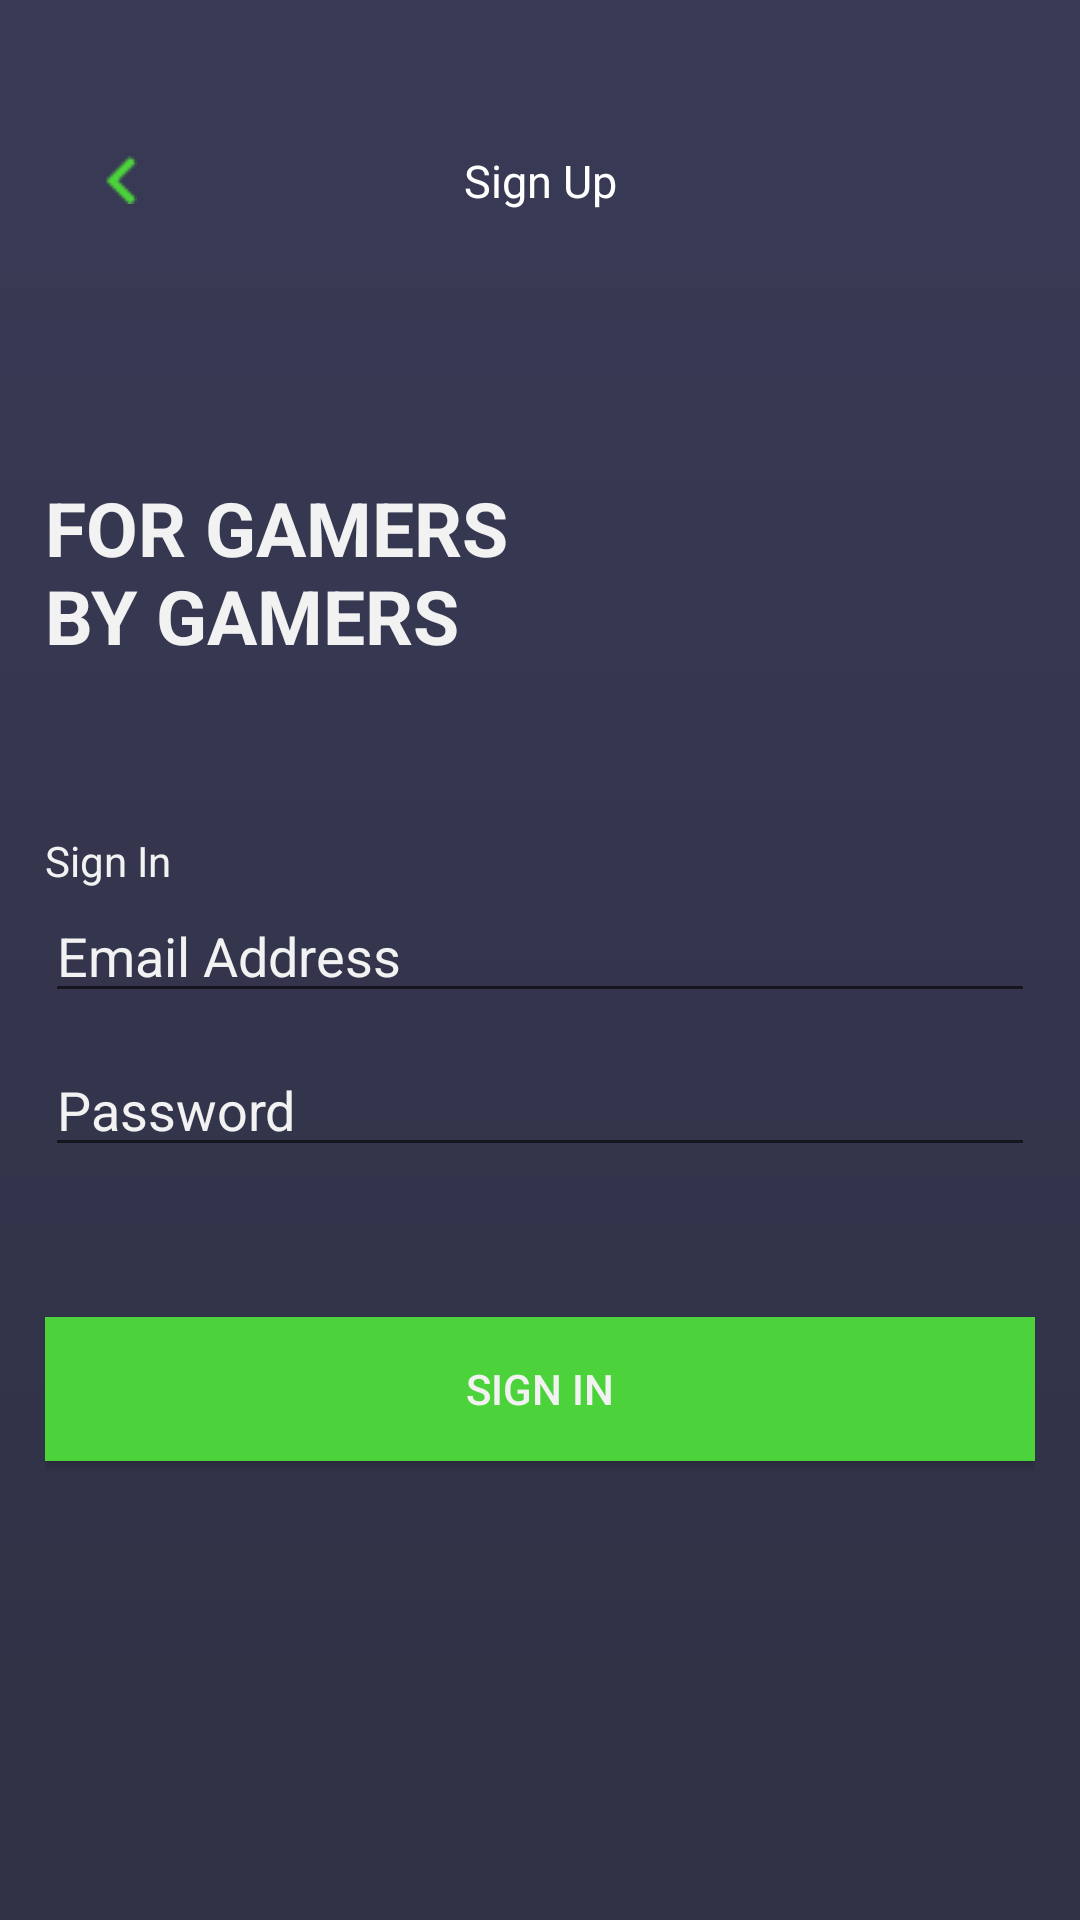

Here is an Android app screen rendered from its layout file. Give the layout XML and the strings, colors and styles it references.
<!-- AndroidManifest.xml: application theme AppTheme -->
<!-- res/layout/activity_login.xml -->
<?xml version="1.0" encoding="utf-8"?>
<LinearLayout xmlns:android="http://schemas.android.com/apk/res/android"
    xmlns:tools="http://schemas.android.com/tools"
    xmlns:app="http://schemas.android.com/apk/res-auto"
    android:id="@+id/main_layout"
    android:layout_width="match_parent"
    android:padding="15dp"
    android:layout_height="match_parent"
    android:background="@drawable/signup_background_gradient"
    android:orientation="vertical">

    <androidx.constraintlayout.widget.ConstraintLayout
        android:layout_width="match_parent"
        android:layout_height="wrap_content"
        android:layout_alignParentLeft="true"
        android:layout_alignParentTop="true"
        android:layout_marginTop="20dp">

        <ImageButton
            android:id="@+id/backToLanding"
            android:layout_width="50dp"
            android:layout_height="50dp"
            android:background="?android:selectableItemBackground"
            android:src="@drawable/chevronleft"
            app:layout_constraintTop_toTopOf="parent"
            app:layout_constraintBottom_toBottomOf="parent"
            app:layout_constraintStart_toStartOf="parent"/>

        <TextView
            android:layout_width="wrap_content"
            android:layout_height="wrap_content"
            android:text="Sign Up"
            android:textColor="#FFFFFF"
            android:textSize="15dp"
            app:layout_constraintStart_toStartOf="parent"
            app:layout_constraintEnd_toEndOf="parent"
            app:layout_constraintTop_toTopOf="parent"
            app:layout_constraintBottom_toBottomOf="parent"/>
    </androidx.constraintlayout.widget.ConstraintLayout>


    <TextView
        android:layout_width="180dp"
        android:layout_height="wrap_content"
        android:layout_marginTop="70dp"
        android:text="FOR GAMERS BY GAMERS"
        android:textColor="#F2F2F2"
        android:textSize="25dp"
        android:elegantTextHeight="true"
        android:textStyle="bold"/>


    <TextView
        android:layout_marginTop="50dp"
        android:id="@+id/textView"
        android:layout_width="match_parent"
        android:layout_height="wrap_content"
        android:textColor="#F2F2F2"
        android:text="Sign In" />

    <EditText
        android:id="@+id/textboxEmail"
        android:layout_width="match_parent"
        android:layout_height="wrap_content"
        android:textColor="#F2F2F2"
        android:ems="10"
        android:inputType="textPersonName"
        android:hint="Email Address"
        android:textColorHint="#F2F2F2"/>

    <EditText
        android:layout_marginTop="10dp"
        android:id="@+id/textBoxPassword"
        android:layout_width="match_parent"
        android:layout_height="wrap_content"
        android:textColor="#F2F2F2"
        android:ems="10"
        android:hint="Password"
        android:inputType="textPassword"
        android:textColorHint="#F2F2F2"/>


    <Button
        android:layout_marginTop="50dp"
        android:id="@+id/buttonLogin"
        android:onClick="buttonSignInOnClick"
        android:layout_width="match_parent"
        android:layout_height="wrap_content"
        android:background="@color/razer_green"
        android:textColor="#F2F2F2"
        android:layout_marginBottom="15dp"
        android:text="Sign In" />



</LinearLayout>
<!-- resources referenced by this layout -->
<resources>
  <color name="razer_green">#4CD33B</color>
  <!-- drawable chevronleft: png bitmap (drawable, 310 bytes) -->
  <!-- drawable signup_background_gradient (drawable) -->
  <?xml version="1.0" encoding="utf-8"?>
  <shape xmlns:android="http://schemas.android.com/apk/res/android"
      android:shape="rectangle">
      <gradient
          android:angle="90"
          android:startColor="#2F3144"
          android:endColor="#393A56"
          android:type="linear"/>
  </shape>
  <style name="AppTheme" parent="Theme.AppCompat.Light.DarkActionBar">
          
          <item name="colorPrimary">@color/colorPrimary</item>
          <item name="colorPrimaryDark">@color/colorPrimaryDark</item>
          <item name="colorAccent">@color/colorAccent</item>
      </style>
  <color name="colorPrimary">#8BC34A</color>
  <color name="colorPrimaryDark">#4CAF50</color>
  <color name="colorAccent">#FFA000</color>
</resources>
